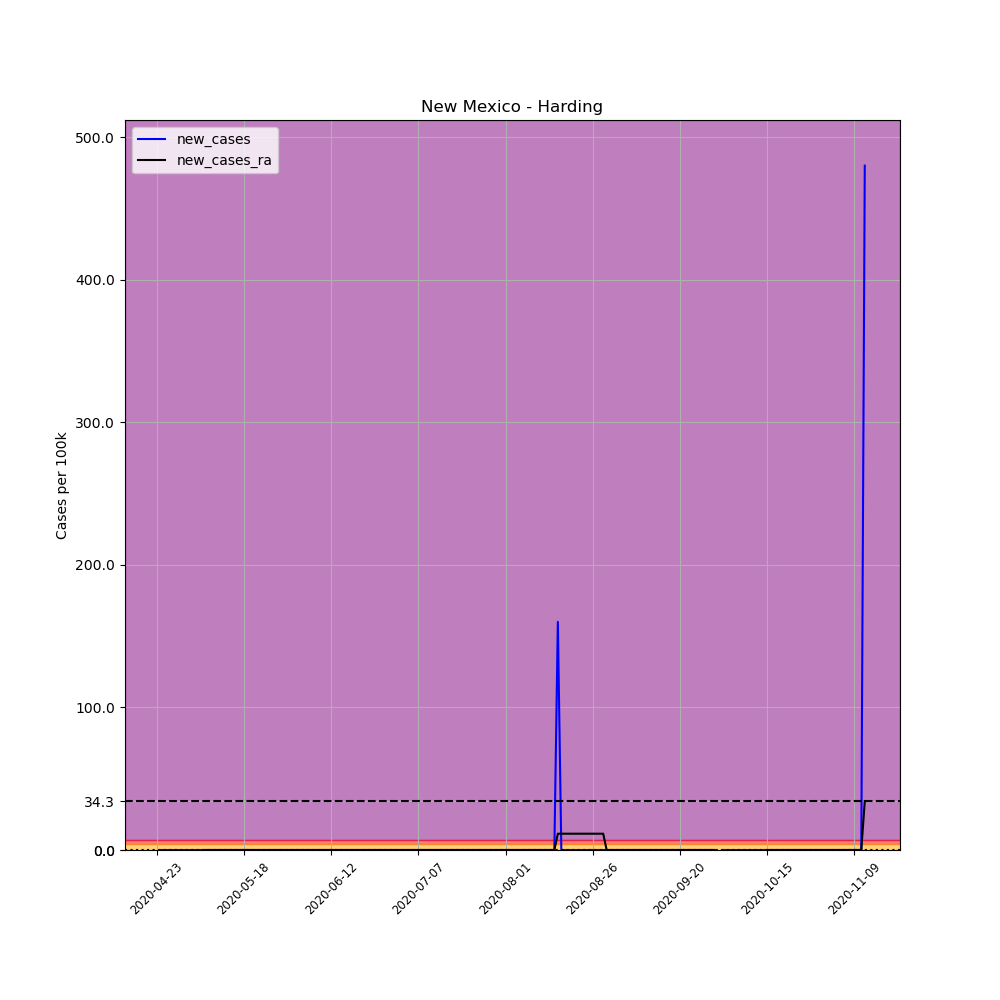

Source data for this figure (header and first rows):
, date, county, state, fips, cases, deaths, COUNTY, STNAME, CTYNAME, POPESTIMATE2019, per_100k, new_cases, new_cases_ra
644794, 2020-04-23, Harding, New Mexico, 35021, 1, 0, 21, New Mexico, Harding, 625, 160.0, , 
644795, 2020-04-24, Harding, New Mexico, 35021, 1, 0, 21, New Mexico, Harding, 625, 160.0, 0.0, 
644796, 2020-04-25, Harding, New Mexico, 35021, 1, 0, 21, New Mexico, Harding, 625, 160.0, 0.0, 
644797, 2020-04-26, Harding, New Mexico, 35021, 1, 0, 21, New Mexico, Harding, 625, 160.0, 0.0, 
644798, 2020-04-27, Harding, New Mexico, 35021, 1, 0, 21, New Mexico, Harding, 625, 160.0, 0.0, 
644799, 2020-04-28, Harding, New Mexico, 35021, 1, 0, 21, New Mexico, Harding, 625, 160.0, 0.0, 
644800, 2020-04-29, Harding, New Mexico, 35021, 1, 0, 21, New Mexico, Harding, 625, 160.0, 0.0, 
644801, 2020-04-30, Harding, New Mexico, 35021, 1, 0, 21, New Mexico, Harding, 625, 160.0, 0.0, 
644802, 2020-05-01, Harding, New Mexico, 35021, 1, 0, 21, New Mexico, Harding, 625, 160.0, 0.0, 
644803, 2020-05-02, Harding, New Mexico, 35021, 1, 0, 21, New Mexico, Harding, 625, 160.0, 0.0, 
644804, 2020-05-03, Harding, New Mexico, 35021, 1, 0, 21, New Mexico, Harding, 625, 160.0, 0.0, 
644805, 2020-05-04, Harding, New Mexico, 35021, 1, 0, 21, New Mexico, Harding, 625, 160.0, 0.0, 
644806, 2020-05-05, Harding, New Mexico, 35021, 1, 0, 21, New Mexico, Harding, 625, 160.0, 0.0, 
644807, 2020-05-06, Harding, New Mexico, 35021, 1, 0, 21, New Mexico, Harding, 625, 160.0, 0.0, 
644808, 2020-05-07, Harding, New Mexico, 35021, 1, 0, 21, New Mexico, Harding, 625, 160.0, 0.0, 0.0
644809, 2020-05-08, Harding, New Mexico, 35021, 1, 0, 21, New Mexico, Harding, 625, 160.0, 0.0, 0.0
644810, 2020-05-09, Harding, New Mexico, 35021, 1, 0, 21, New Mexico, Harding, 625, 160.0, 0.0, 0.0
644811, 2020-05-10, Harding, New Mexico, 35021, 1, 0, 21, New Mexico, Harding, 625, 160.0, 0.0, 0.0
644812, 2020-05-11, Harding, New Mexico, 35021, 1, 0, 21, New Mexico, Harding, 625, 160.0, 0.0, 0.0
644813, 2020-05-12, Harding, New Mexico, 35021, 1, 0, 21, New Mexico, Harding, 625, 160.0, 0.0, 0.0
644814, 2020-05-13, Harding, New Mexico, 35021, 1, 0, 21, New Mexico, Harding, 625, 160.0, 0.0, 0.0
644815, 2020-05-14, Harding, New Mexico, 35021, 1, 0, 21, New Mexico, Harding, 625, 160.0, 0.0, 0.0
644816, 2020-05-15, Harding, New Mexico, 35021, 1, 0, 21, New Mexico, Harding, 625, 160.0, 0.0, 0.0
644817, 2020-05-16, Harding, New Mexico, 35021, 1, 0, 21, New Mexico, Harding, 625, 160.0, 0.0, 0.0
644818, 2020-05-17, Harding, New Mexico, 35021, 1, 0, 21, New Mexico, Harding, 625, 160.0, 0.0, 0.0
644819, 2020-05-18, Harding, New Mexico, 35021, 1, 0, 21, New Mexico, Harding, 625, 160.0, 0.0, 0.0
644820, 2020-05-19, Harding, New Mexico, 35021, 1, 0, 21, New Mexico, Harding, 625, 160.0, 0.0, 0.0
644821, 2020-05-20, Harding, New Mexico, 35021, 1, 0, 21, New Mexico, Harding, 625, 160.0, 0.0, 0.0
644822, 2020-05-21, Harding, New Mexico, 35021, 1, 0, 21, New Mexico, Harding, 625, 160.0, 0.0, 0.0
644823, 2020-05-22, Harding, New Mexico, 35021, 1, 0, 21, New Mexico, Harding, 625, 160.0, 0.0, 0.0
644824, 2020-05-23, Harding, New Mexico, 35021, 1, 0, 21, New Mexico, Harding, 625, 160.0, 0.0, 0.0
644825, 2020-05-24, Harding, New Mexico, 35021, 1, 0, 21, New Mexico, Harding, 625, 160.0, 0.0, 0.0
644826, 2020-05-25, Harding, New Mexico, 35021, 1, 0, 21, New Mexico, Harding, 625, 160.0, 0.0, 0.0
644827, 2020-05-26, Harding, New Mexico, 35021, 1, 0, 21, New Mexico, Harding, 625, 160.0, 0.0, 0.0
644828, 2020-05-27, Harding, New Mexico, 35021, 1, 0, 21, New Mexico, Harding, 625, 160.0, 0.0, 0.0
644829, 2020-05-28, Harding, New Mexico, 35021, 1, 0, 21, New Mexico, Harding, 625, 160.0, 0.0, 0.0
644830, 2020-05-29, Harding, New Mexico, 35021, 1, 0, 21, New Mexico, Harding, 625, 160.0, 0.0, 0.0
644831, 2020-05-30, Harding, New Mexico, 35021, 1, 0, 21, New Mexico, Harding, 625, 160.0, 0.0, 0.0
644832, 2020-05-31, Harding, New Mexico, 35021, 1, 0, 21, New Mexico, Harding, 625, 160.0, 0.0, 0.0
644833, 2020-06-01, Harding, New Mexico, 35021, 1, 0, 21, New Mexico, Harding, 625, 160.0, 0.0, 0.0
644834, 2020-06-02, Harding, New Mexico, 35021, 1, 0, 21, New Mexico, Harding, 625, 160.0, 0.0, 0.0
644835, 2020-06-03, Harding, New Mexico, 35021, 1, 0, 21, New Mexico, Harding, 625, 160.0, 0.0, 0.0
644836, 2020-06-04, Harding, New Mexico, 35021, 1, 0, 21, New Mexico, Harding, 625, 160.0, 0.0, 0.0
644837, 2020-06-05, Harding, New Mexico, 35021, 1, 0, 21, New Mexico, Harding, 625, 160.0, 0.0, 0.0
644838, 2020-06-06, Harding, New Mexico, 35021, 1, 0, 21, New Mexico, Harding, 625, 160.0, 0.0, 0.0
644839, 2020-06-07, Harding, New Mexico, 35021, 1, 0, 21, New Mexico, Harding, 625, 160.0, 0.0, 0.0
644840, 2020-06-08, Harding, New Mexico, 35021, 1, 0, 21, New Mexico, Harding, 625, 160.0, 0.0, 0.0
644841, 2020-06-09, Harding, New Mexico, 35021, 1, 0, 21, New Mexico, Harding, 625, 160.0, 0.0, 0.0
644842, 2020-06-10, Harding, New Mexico, 35021, 1, 0, 21, New Mexico, Harding, 625, 160.0, 0.0, 0.0
644843, 2020-06-11, Harding, New Mexico, 35021, 1, 0, 21, New Mexico, Harding, 625, 160.0, 0.0, 0.0
644844, 2020-06-12, Harding, New Mexico, 35021, 1, 0, 21, New Mexico, Harding, 625, 160.0, 0.0, 0.0
644845, 2020-06-13, Harding, New Mexico, 35021, 1, 0, 21, New Mexico, Harding, 625, 160.0, 0.0, 0.0
644846, 2020-06-14, Harding, New Mexico, 35021, 1, 0, 21, New Mexico, Harding, 625, 160.0, 0.0, 0.0
644847, 2020-06-15, Harding, New Mexico, 35021, 1, 0, 21, New Mexico, Harding, 625, 160.0, 0.0, 0.0
644848, 2020-06-16, Harding, New Mexico, 35021, 1, 0, 21, New Mexico, Harding, 625, 160.0, 0.0, 0.0
644849, 2020-06-17, Harding, New Mexico, 35021, 1, 0, 21, New Mexico, Harding, 625, 160.0, 0.0, 0.0
644850, 2020-06-18, Harding, New Mexico, 35021, 1, 0, 21, New Mexico, Harding, 625, 160.0, 0.0, 0.0
644851, 2020-06-19, Harding, New Mexico, 35021, 1, 0, 21, New Mexico, Harding, 625, 160.0, 0.0, 0.0
644852, 2020-06-20, Harding, New Mexico, 35021, 1, 0, 21, New Mexico, Harding, 625, 160.0, 0.0, 0.0
644853, 2020-06-21, Harding, New Mexico, 35021, 1, 0, 21, New Mexico, Harding, 625, 160.0, 0.0, 0.0
... 144 more rows
